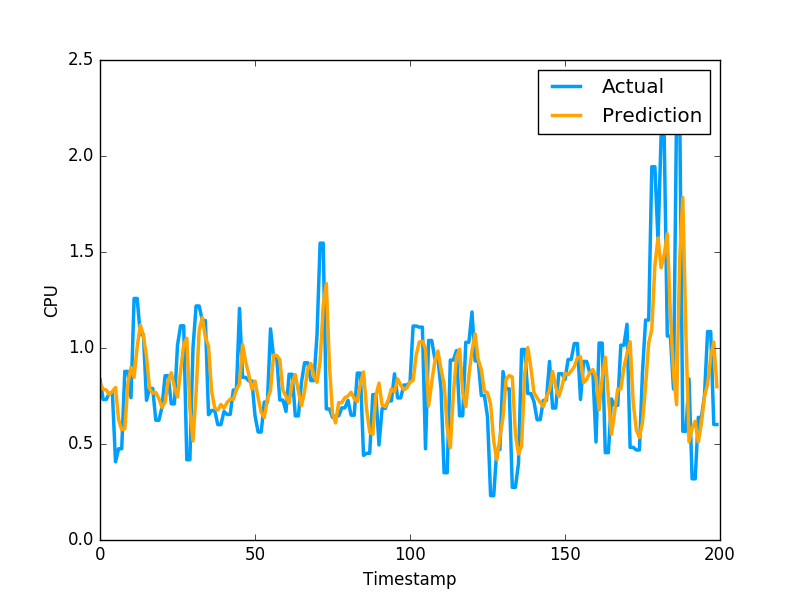

The file beside this chart, header and first rows:
8.165516530286058838e-01, 8.355640172958374023e-01
7.863444555145094883e-01, 7.321749925613403320e-01
7.815588655916263505e-01, 7.321749925613403320e-01
7.570800928387858564e-01, 7.640249729156494141e-01
7.736077844556431549e-01, 7.640249729156494141e-01
7.941722454702322409e-01, 4.072830080986022949e-01
6.274310684992965292e-01, 4.752210080623625599e-01
5.745555291563296807e-01, 4.752210080623625599e-01
5.790840133430573688e-01, 8.781340122222900391e-01
8.167253462667849462e-01, 8.781340122222900391e-01
8.989684461918877600e-01, 7.414129972457885742e-01
8.470506121865806204e-01, 1.258002042770385520e+00
1.007152936864986081e+00, 1.258002042770385520e+00
1.119123694594791329e+00, 1.069700956344604492e+00
1.064602145257233179e+00, 1.069700956344604492e+00
9.554713242571336584e-01, 7.274609804153442383e-01
7.883959975936200015e-01, 7.892770171165466309e-01
7.647395613440358675e-01, 7.892770171165466309e-01
7.679280052586985317e-01, 6.237750053405761719e-01
7.362978284050245570e-01, 6.237750053405761719e-01
6.909243480415852012e-01, 6.914690136909484863e-01
7.176513491805447398e-01, 8.557710051536558948e-01
8.316310732400374883e-01, 8.557710051536558948e-01
8.707825314953703266e-01, 7.093830108642578125e-01
7.982789950191372386e-01, 7.093830108642578125e-01
7.439956213167576715e-01, 1.014547944068908691e+00
8.829916352908685484e-01, 1.115731000900268555e+00
1.018323693169335131e+00, 1.115731000900268555e+00
1.050632392434156737e+00, 4.182830154895783026e-01
6.863664655581389606e-01, 4.182830154895783026e-01
5.158812933185278338e-01, 1.002280950546264648e+00
7.688720479818712539e-01, 1.218860983848571777e+00
1.092900801669196120e+00, 1.218860983848571777e+00
1.159580528725551618e+00, 1.143296003341674805e+00
1.055429491142836573e+00, 1.143296003341674805e+00
1.010434483528827476e+00, 6.528189778327941895e-01
7.772617488826052412e-01, 6.746559739112854004e-01
6.868120061317395386e-01, 6.746559739112854004e-01
6.763225239007090162e-01, 6.009536385536193848e-01
7.058007536467514331e-01, 6.009536385536193848e-01
6.863169059457979726e-01, 6.694570183753967285e-01
7.162704789420875073e-01, 6.538079977035522461e-01
7.339292976917075606e-01, 6.538079977035522461e-01
7.324904304893186113e-01, 7.814120054244995117e-01
7.831583245313584740e-01, 7.814120054244995117e-01
8.139962972460675905e-01, 1.206303954124450906e+00
1.017845638531929442e+00, 8.469259738922119141e-01
9.278517459792754440e-01, 8.469259738922119141e-01
8.605097403233394893e-01, 8.286409974098205566e-01
7.854771141121222877e-01, 8.286409974098205566e-01
8.278634746996658134e-01, 6.482390165328979492e-01
7.424509786940659550e-01, 5.623700022697448730e-01
6.637174625325872324e-01, 5.623700022697448730e-01
6.387180224296753472e-01, 7.183309793472290039e-01
7.327682813297646813e-01, 7.183309793472290039e-01
7.791256516708735536e-01, 1.099647998809814453e+00
9.632845852298332900e-01, 9.541710019111632191e-01
9.605573655099410857e-01, 9.541710019111632191e-01
9.398407805601045606e-01, 7.290139794349670410e-01
7.799596935101668072e-01, 7.290139794349670410e-01
7.480245809885833763e-01, 6.694499850273132324e-01
... 2,719 more rows
